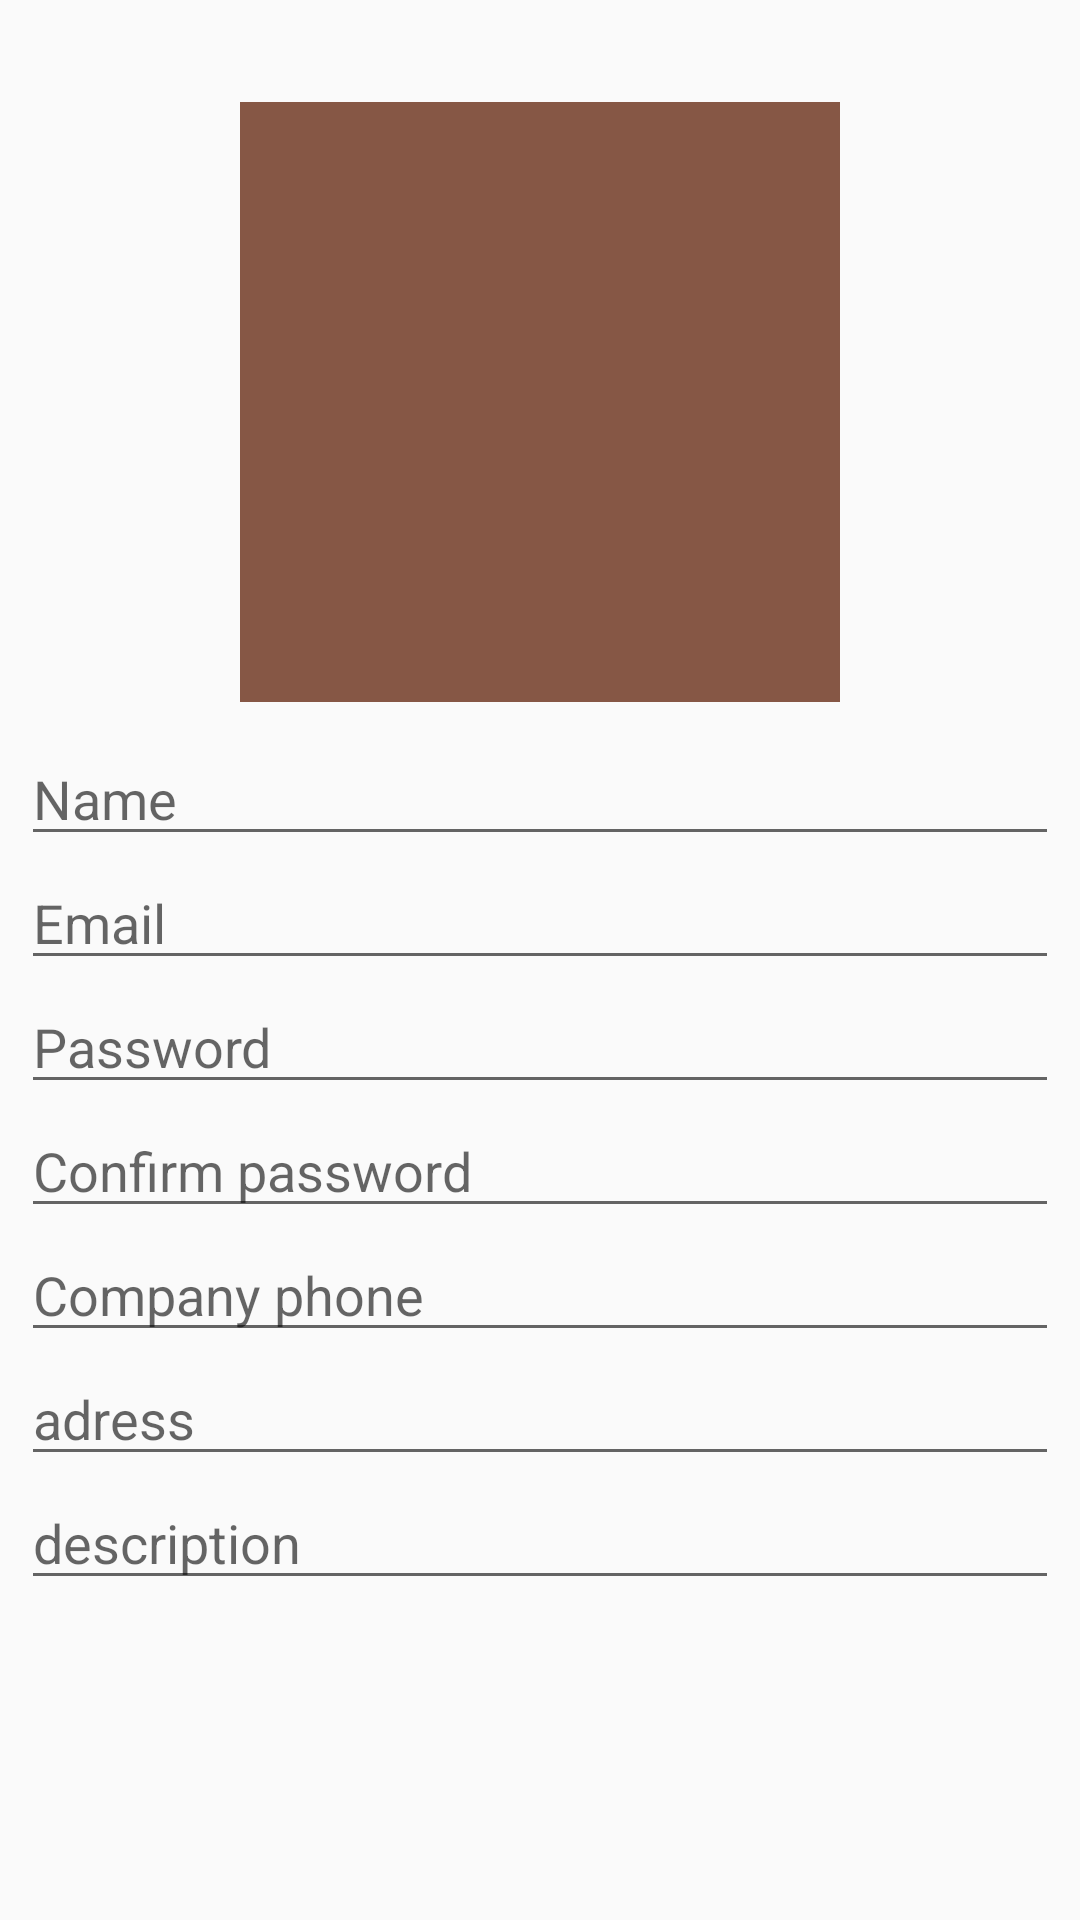

Produce the Android XML layout that renders to this screen, including the resource entries it uses.
<!-- AndroidManifest.xml: application theme AppTheme.NoActionBar -->
<!-- res/layout/register_company_scroll_view.xml -->
<?xml version="1.0" encoding="utf-8"?>
<ScrollView xmlns:android="http://schemas.android.com/apk/res/android"
    xmlns:tools="http://schemas.android.com/tools"
    style="@style/register_scroll_view"
    tools:showIn="@layout/activity_register_company">

    <LinearLayout
        android:padding="7dp"
        android:layout_width="match_parent"
        android:layout_height="match_parent"
        android:orientation="vertical">


        <TextView
            android:layout_width="wrap_content"
            android:layout_height="0dp"
            android:textAppearance="?android:attr/textAppearanceLarge"
            android:id="@+id/register_company_intro_text"
            android:textSize="20sp"
            android:layout_weight="1" />

        <ImageButton
            android:background="@color/colorPrimaryDark"
            android:id="@+id/register_company_avatar_button"
            android:layout_width="200dp"
            android:layout_height="200dp"
            android:layout_gravity="center"
            android:layout_weight="1" />


        <EditText
            android:inputType="text"
            android:layout_width="match_parent"
            android:layout_height="0dp"
            android:id="@+id/register_company_name"
            android:layout_marginTop="10dp"
            android:hint="@string/company_name"
            android:layout_weight="1" />

        <EditText

            android:layout_width="match_parent"
            android:layout_height="0dp"
            android:inputType="textEmailAddress"
            android:ems="10"
            android:id="@+id/register_company_email"
            android:hint="@string/emailHint"
            android:layout_weight="1" />

        <EditText
            android:layout_width="match_parent"
            android:layout_height="0dp"
            android:inputType="textPassword"
            android:ems="10"
            android:id="@+id/register_company_password"
            android:hint="@string/passwordHint"
            android:layout_weight="1" />

        <EditText
            android:layout_width="match_parent"
            android:layout_height="0dp"
            android:inputType="textPassword"
            android:ems="10"
            android:id="@+id/register_company_confirm_password"
            android:hint="@string/confirmPasswordHint"
            android:layout_weight="1" />

        <EditText
            android:layout_width="match_parent"
            android:layout_height="0dp"
            android:inputType="number"
            android:id="@+id/register_comapany_phone"
            android:hint="@string/company_phones"
            android:layout_weight="1" />

        <EditText
            android:inputType="text"
            android:layout_width="match_parent"
            android:layout_height="0dp"
            android:id="@+id/register_comappany_address"
            android:hint="@string/company_adress"
            android:layout_weight="1" />

        <EditText
            android:inputType="text"
            android:layout_width="match_parent"
            android:layout_height="wrap_content"
            android:id="@+id/register_company_description"
            android:hint="@string/company_description"/>


    </LinearLayout>

</ScrollView>
<!-- res/layout/activity_register_company.xml (included above) -->
<?xml version="1.0" encoding="utf-8"?>
<RelativeLayout
    xmlns:android="http://schemas.android.com/apk/res/android"
    xmlns:app="http://schemas.android.com/apk/res-auto"
    xmlns:tools="http://schemas.android.com/tools"
    android:layout_width="match_parent"
    android:layout_height="wrap_content"
    android:background="@color/colorAccent"
    android:orientation="vertical"
    app:layout_behavior="@string/appbar_scrolling_view_behavior"
    tools:context="bg.ittalents.bookingTopia.RegisterCompany">

    <include
        android:id="@+id/tollbar"
        layout="@layout/register_company_toolbar" />


    <Button
        android:id="@+id/register_company_register_button"
        android:layout_width="200dp"
        android:layout_height="50dp"
        android:layout_alignParentBottom="true"
        android:layout_centerHorizontal="true"
        android:text="@string/registerButton" />


    <ScrollView
        android:layout_width="match_parent"
        android:layout_height="match_parent"
        android:layout_above="@id/register_company_register_button"
        android:layout_below="@id/tollbar"
        android:padding="16dp">

        <LinearLayout
            android:background="@drawable/layout_new_bg"
            android:layout_width="match_parent"
            android:layout_height="match_parent"
            android:orientation="vertical">


            <TextView
                android:id="@+id/register_company_intro_text"
                android:layout_width="wrap_content"
                android:layout_height="0dp"
                android:layout_weight="1"
                android:textAppearance="?android:attr/textAppearanceLarge"
                android:textSize="20sp" />

            <ImageButton
                android:id="@+id/register_company_avatar_button"
                android:layout_width="200dp"
                android:layout_height="200dp"
                android:layout_gravity="center"
                android:layout_weight="1"
                android:background="@drawable/layout_bg" />


            <EditText
                android:id="@+id/register_company_name"
                android:layout_width="match_parent"
                android:layout_height="0dp"
                android:layout_marginTop="10dp"
                android:layout_weight="1"
                android:hint="@string/company_name"
                android:inputType="text" />

            <EditText

                android:id="@+id/register_company_email"
                android:layout_width="match_parent"
                android:layout_height="0dp"
                android:layout_weight="1"
                android:ems="10"
                android:hint="@string/emailHint"
                android:inputType="textEmailAddress" />

            <EditText
                android:id="@+id/register_company_password"
                android:layout_width="match_parent"
                android:layout_height="0dp"
                android:layout_weight="1"
                android:ems="10"
                android:hint="@string/passwordHint"
                android:inputType="textPassword" />

            <EditText
                android:id="@+id/register_company_confirm_password"
                android:layout_width="match_parent"
                android:layout_height="0dp"
                android:layout_weight="1"
                android:ems="10"
                android:hint="@string/confirmPasswordHint"
                android:inputType="textPassword" />

            <EditText
                android:id="@+id/register_comapany_phone"
                android:layout_width="match_parent"
                android:layout_height="0dp"
                android:layout_weight="1"
                android:hint="@string/company_phones"
                android:inputType="number" />

            <EditText
                android:id="@+id/register_comappany_address"
                android:layout_width="match_parent"
                android:layout_height="0dp"
                android:layout_weight="1"
                android:hint="@string/company_adress"
                android:inputType="text" />

            <EditText
                android:id="@+id/register_company_description"
                android:layout_width="match_parent"
                android:layout_height="wrap_content"
                android:hint="@string/company_description"
                android:inputType="text" />


        </LinearLayout>

    </ScrollView>

</RelativeLayout>
<!-- res/layout/register_company_toolbar.xml (included above) -->
<?xml version="1.0" encoding="utf-8"?>
<android.support.design.widget.AppBarLayout
    xmlns:android="http://schemas.android.com/apk/res/android"
    xmlns:app="http://schemas.android.com/apk/res-auto"
    android:layout_width="match_parent"
    android:id="@+id/app_toolbar_register_company"
    android:layout_height="wrap_content"
    android:theme="@style/AppTheme.AppBarOverlay">

    <android.support.v7.widget.Toolbar

        android:id="@+id/register_company_toolbar_text"
        android:layout_width="match_parent"
        android:layout_height="?attr/actionBarSize"
        android:background="@color/colorSmoothRed"
        app:popupTheme="@style/AppTheme.PopupOverlay" />

</android.support.design.widget.AppBarLayout>
<!-- resources referenced by this layout -->
<resources>
  <color name="colorAccent">#ba9174</color>
  <color name="colorPrimaryDark">#865745</color>
  <color name="colorSmoothRed">#912e23</color>
  <!-- drawable layout_bg (drawable) -->
  <?xml version="1.0" encoding="UTF-8"?>
  <shape xmlns:android="http://schemas.android.com/apk/res/android">
      <solid android:color="@color/colorPrimaryDark"/>
      <corners android:radius="15dip"/>
      <padding android:left="0dip" android:top="0dip" android:right="0dip" android:bottom="0dip" />
  </shape>
  <!-- drawable layout_new_bg (drawable) -->
  <?xml version="1.0" encoding="UTF-8"?>
  <shape xmlns:android="http://schemas.android.com/apk/res/android">
      <solid android:color="@color/colorSemiBlack"/>
      <corners android:radius="15dip"/>
      <padding android:left="0dip" android:top="0dip" android:right="0dip" android:bottom="0dip" />
  </shape>
  <string name="company_adress">adress</string>
  <string name="company_description">description</string>
  <string name="company_name">Name</string>
  <string name="company_phones">Company phone</string>
  <string name="confirmPasswordHint">Confirm password</string>
  <string name="emailHint">Email</string>
  <string name="passwordHint">Password</string>
  <string name="registerButton">Register</string>
  <style name="AppTheme.AppBarOverlay" parent="ThemeOverlay.AppCompat.Dark.ActionBar" />
  <style name="AppTheme.PopupOverlay" parent="ThemeOverlay.AppCompat.Light" />
  <style name="AppTheme.NoActionBar">
          <item name="windowActionBar">false</item>
          <item name="windowNoTitle">true</item>
      </style>
  <color name="colorSemiBlack">#4a000000</color>
</resources>
